Run: headless pygame with SDL's dummy video driver; simulated clock (each Clock.tick advances the game by its frame time, no real sleeping); random seed 0; keys injected as events and as key.get_pressed() state; no mouse input.
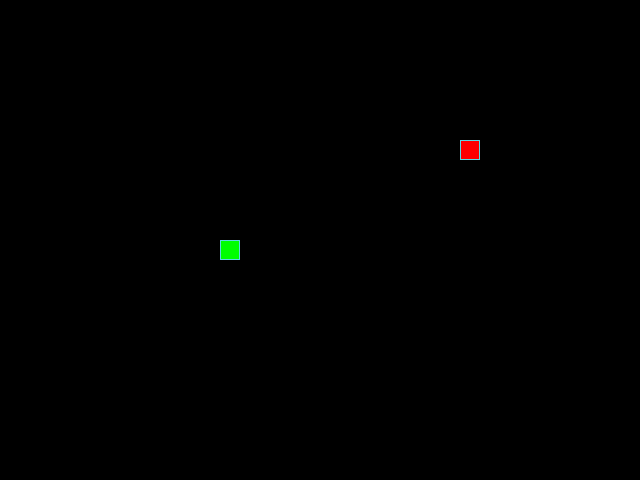
Frame 1 of 4 · flips 1–60 · no input
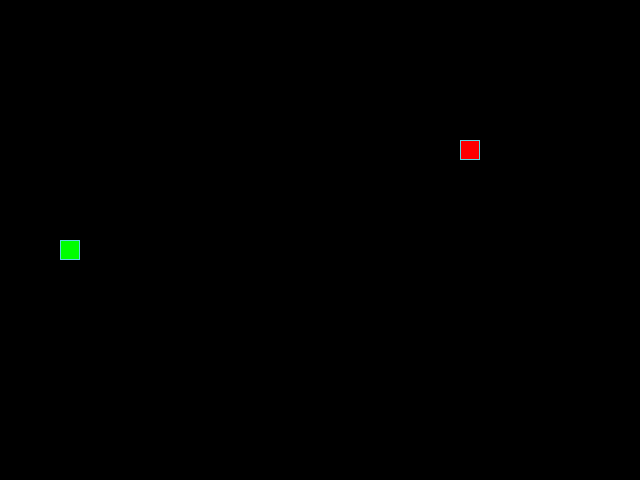
Frame 2 of 4 · flips 61–180 · tapped SPACE, RETURN · held RIGHT (→), D
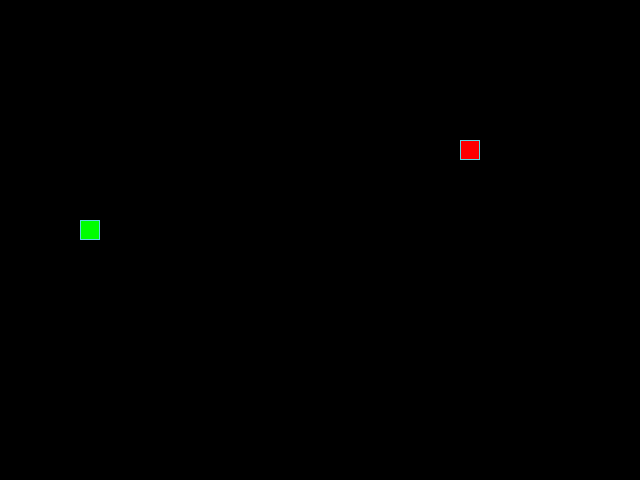
Frame 3 of 4 · flips 181–300 · held DOWN (↓), S
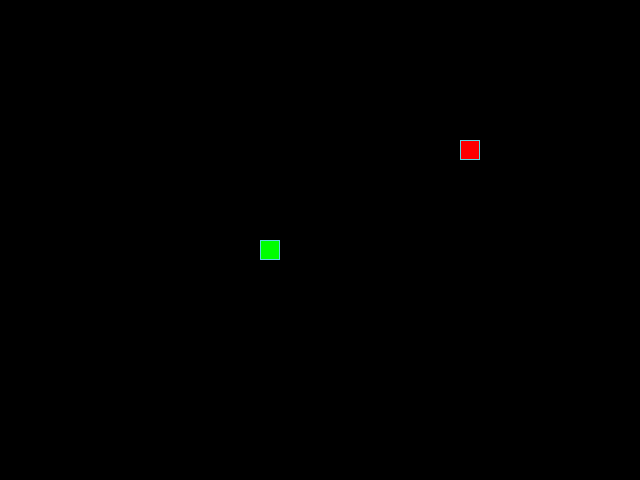
Frame 4 of 4 · flips 301–420 · held LEFT (←), A, UP (↑), W

The pygame program that drew these frames:

from random import choice

import pygame as pg

# Константы для размеров поля и сетки:
SCREEN_WIDTH, SCREEN_HEIGHT = 640, 480
GRID_SIZE = 20
GRID_WIDTH = SCREEN_WIDTH // GRID_SIZE
GRID_HEIGHT = SCREEN_HEIGHT // GRID_SIZE

# Координаты центра поля:
SCREEN_CENTER = ((SCREEN_WIDTH // 2), (SCREEN_HEIGHT // 2))

# Направления движения:
UP = (0, -1)
DOWN = (0, 1)
LEFT = (-1, 0)
RIGHT = (1, 0)

# Цвет фона - черный:
BOARD_BACKGROUND_COLOR = (0, 0, 0)

# Цвет границы ячейки
BORDER_COLOR = (93, 216, 228)

# Цвет яблока
APPLE_COLOR = (255, 0, 0)

# Цвет змейки
SNAKE_COLOR = (0, 255, 0)

# Скорость движения змейки:
SPEED = 10

# Настройка игрового окна:
screen = pg.display.set_mode((SCREEN_WIDTH, SCREEN_HEIGHT), 0, 32)

# Заголовок окна игрового поля:
pg.display.set_caption('Змейка')

# Настройка времени:
clock = pg.time.Clock()


# Тут опишите все классы игры.
class GameObject:
    """
    GameObject - это базовый класс, от которого наследуются другие
    игровые объекты.
    """

    def __init__(self) -> None:
        """
        Инициализирует базовые атрибуты объекта,такие как его позиция
        и цвет.
        """
        self.position = SCREEN_CENTER
        self.body_color = None

    def draw(self) -> None:
        """
        Это абстрактный метод, который предназначен для
        переопределения в дочерних классах. Этот метод должен определять,
        как объект будет отрисовываться на экране. По умолчанию — pass.
        """


class Apple(GameObject):
    """
    Класс, унаследованный от GameObject, описывающий яблоко и действия с ним.
    Яблоко должно отображаться в случайных клетках игрового поля.
    """

    def __init__(self):
        """Конструктор класса Apple."""
        super().__init__()
        self.body_color = APPLE_COLOR
        self.position = None

    def randomize_position(self, snake_positions):
        """
        Устанавливает случайное положение яблока на игровом поле
        c учётом координат занятых змейкой.
        """
        all_positions = []
        for x in range(GRID_WIDTH):
            for y in range(GRID_HEIGHT):
                all_positions.append((x * GRID_SIZE, y * GRID_SIZE))
        self.position = choice(list(set(all_positions) - set(snake_positions)))

    def draw(self):
        """Отрисовывает яблоко на игровой поверхности."""
        rect = pg.Rect(self.position, (GRID_SIZE, GRID_SIZE))
        pg.draw.rect(screen, self.body_color, rect)
        pg.draw.rect(screen, BORDER_COLOR, rect, 1)


class Snake(GameObject):
    """
    Класс унаследованный от GameObject, описывающий змейку
    и действия с ней.
    """

    def __init__(self):
        """Конструктор класса Snake."""
        super().__init__()
        self.next_direction = None
        self.body_color = SNAKE_COLOR
        self.last = None
        self.reset()

    def update_direction(self):
        """Обновляет направление движения змейки."""
        if self.next_direction:
            self.direction = self.next_direction
            self.next_direction = None

    def move(self):
        """
        Обновляет позицию змейки (координаты каждой секции), добавляя новую
        голову в начало списка positions и удаляя последний элемент,
        если длина змейки не увеличилась.
        """
        head_x, head_y = self.get_head_position()
        direction_x, direction_y = self.direction
        self.positions.insert(
            0,
            (
                (head_x + direction_x * GRID_SIZE) % SCREEN_WIDTH,
                (head_y + direction_y * GRID_SIZE) % SCREEN_HEIGHT
            )
        )
        if len(self.positions) > self.length:
            self.last = self.positions.pop()

    def draw(self):
        """Отрисовывает змейку на экране, затирая след."""
        for position in self.positions[:-1]:
            rect = (pg.Rect(position, (GRID_SIZE, GRID_SIZE)))
            pg.draw.rect(screen, self.body_color, rect)
            pg.draw.rect(screen, BORDER_COLOR, rect, 1)

        # Отрисовка головы змейки
        head_rect = pg.Rect(
            self.get_head_position(), (GRID_SIZE, GRID_SIZE)
        )
        pg.draw.rect(screen, self.body_color, head_rect)
        pg.draw.rect(screen, BORDER_COLOR, head_rect, 1)

        # Затирание последнего сегмента
        if self.last:
            last_rect = pg.Rect(self.last, (GRID_SIZE, GRID_SIZE))
            pg.draw.rect(screen, BOARD_BACKGROUND_COLOR, last_rect)

    def get_head_position(self):
        """
        Возвращает позицию головы змейки
        (первый элемент в списке positions).
        """
        return self.positions[0]

    def reset(self):
        """
        Сбрасывает змейку в начальное состояние после столкновения
        с собой.
        """
        self.length = 1
        self.positions = [SCREEN_CENTER]
        self.direction = choice([UP, DOWN, LEFT, RIGHT])


def handle_keys(game_object):
    """
    Обрабатывает нажатия клавиш, чтобы изменить направление
    движения змейки.
    """
    for event in pg.event.get():
        if event.type == pg.QUIT:
            pg.quit()
            raise SystemExit
        elif event.type == pg.KEYDOWN:
            if event.key == pg.K_UP and game_object.direction != DOWN:
                game_object.next_direction = UP
            elif event.key == pg.K_DOWN and game_object.direction != UP:
                game_object.next_direction = DOWN
            elif event.key == pg.K_LEFT and game_object.direction != RIGHT:
                game_object.next_direction = LEFT
            elif event.key == pg.K_RIGHT and game_object.direction != LEFT:
                game_object.next_direction = RIGHT
            elif event.key == pg.K_ESCAPE:
                pg.quit()
                raise SystemExit


def main():
    """Основной цикл игры."""
    # Инициализация pygame:
    pg.init()
    # Создаём экземпляры классов.
    apple = Apple()
    snake = Snake()
    apple.randomize_position(snake.positions)
    while True:
        clock.tick(SPEED)
        pg.display.update()
        handle_keys(snake)
        snake.move()
        snake.update_direction()
        snake.draw()
        apple.draw()
        if snake.get_head_position() == apple.position:
            snake.positions.append(snake.last)
            apple.randomize_position(snake.positions)
        elif snake.get_head_position() in snake.positions[4:]:
            screen.fill(BOARD_BACKGROUND_COLOR)
            snake.reset()
            apple.randomize_position(snake.positions)


if __name__ == '__main__':
    main()
